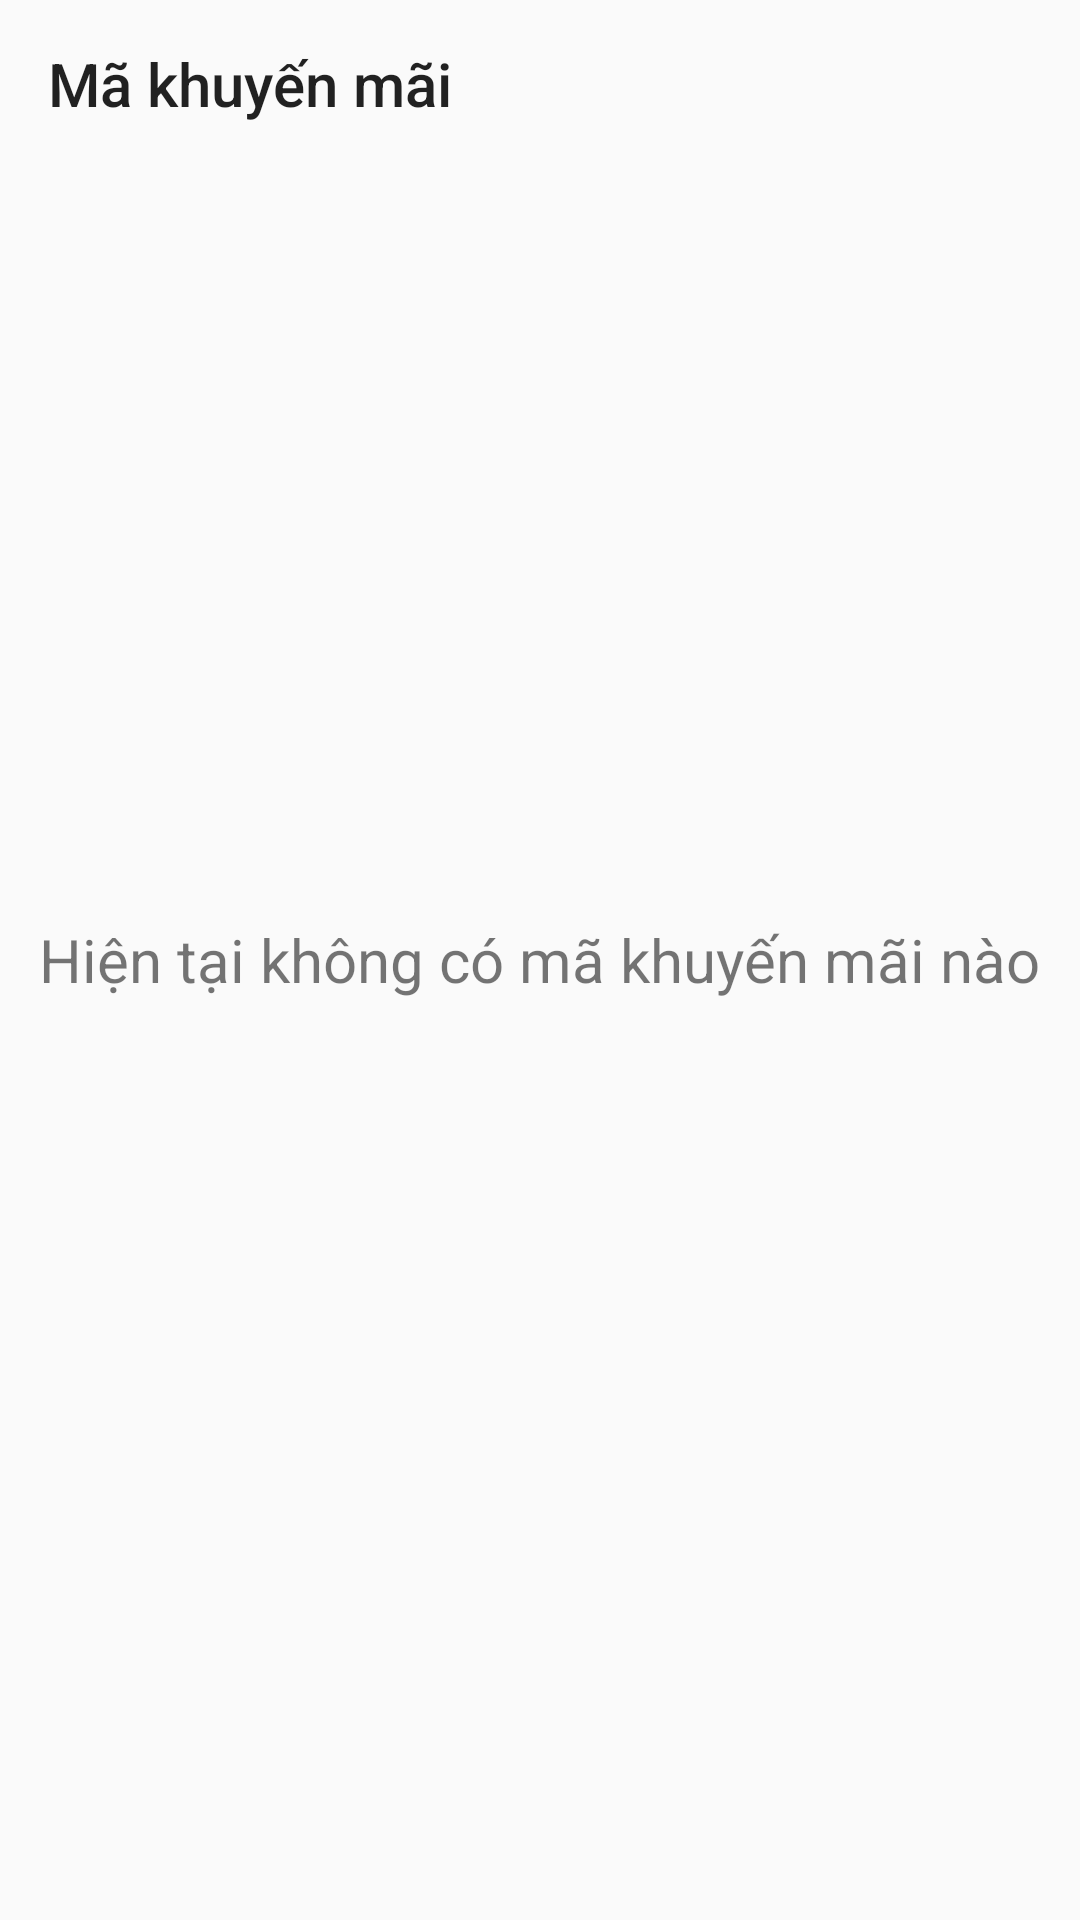

Reconstruct the res/layout file that produces this screen, plus the resources it refers to.
<!-- AndroidManifest.xml: application theme Theme.CofeeHouse -->
<!-- res/layout/activity_promotion.xml -->
<?xml version="1.0" encoding="utf-8"?>
<RelativeLayout xmlns:android="http://schemas.android.com/apk/res/android"
    xmlns:app="http://schemas.android.com/apk/res-auto"
    xmlns:tools="http://schemas.android.com/tools"
    android:layout_width="match_parent"
    android:layout_height="match_parent"
    tools:context=".activity.PromotionActivity">
    <androidx.appcompat.widget.Toolbar
        android:id="@+id/toolbar"
        app:title="Mã khuyến mãi"
        android:layout_width="match_parent"
        android:layout_height="?attr/actionBarSize"/>
    <TextView

        android:text="Hiện tại không có mã khuyến mãi nào"
        android:gravity="center"
        android:layout_centerInParent="true"
        android:textSize="20dp"
        android:layout_width="wrap_content"
        android:layout_height="wrap_content"/>
</RelativeLayout>
<!-- resources referenced by this layout -->
<resources>
  <style name="Theme.CofeeHouse" parent="Theme.AppCompat.DayNight.NoActionBar">
          
          <item name="colorPrimary">@color/purple_500</item>
          <item name="colorPrimaryVariant">@color/purple_700</item>
          <item name="colorOnPrimary">@color/white</item>
          
          <item name="colorSecondary">@color/teal_200</item>
          <item name="colorSecondaryVariant">@color/teal_700</item>
          <item name="colorOnSecondary">@color/black</item>
          
          <item name="android:statusBarColor" tools:targetApi="l">?attr/colorPrimaryVariant</item>
          
      </style>
  <!-- not gathered from this repository: default colours our renderer supplied (Android Studio template values) -->
  <color name="purple_500">#FF6200EE</color>
  <color name="purple_700">#FF3700B3</color>
  <color name="teal_200">#FF03DAC5</color>
  <color name="teal_700">#FF018786</color>
  <color name="black">#FF000000</color>
  <color name="white">#FFFFFFFF</color>
</resources>
